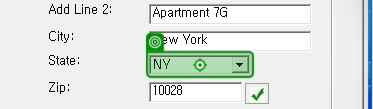
Task: 개체 저장소 라이브러리 사용하기
Workflow: Main

Step 1: select "OH" in 'comboBoxPeopleAddressState' (mycrm.exe)
